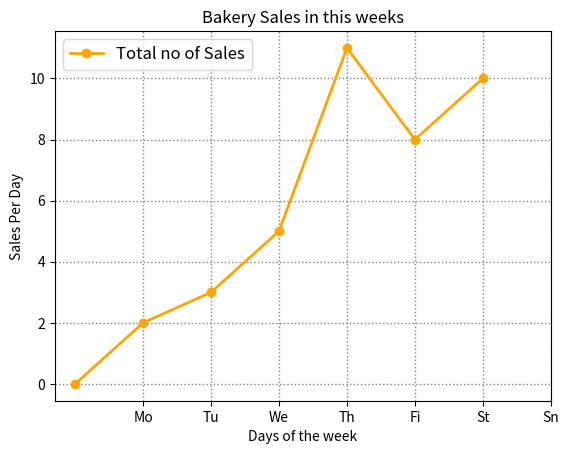

Source code (Python):
import matplotlib.pyplot as plt
import numpy as np

x = ('Mon', 'Tue', 'Wed', 'Thu', 'Fir', 'Sat', 'Sun')
y = (0, 2, 3, 5, 11, 8, 10)

plt.plot(x, y, color='orange', linestyle='solid', linewidth=2, label='Total no of Sales' ,marker='o')

plt.title("Bakery Sales in this weeks") ## FOR TITLE

plt.xlabel("Days of the week") ## FOR xLABEL

plt.ylabel("Sales Per Day") ## FOR yLABEL

plt.legend(loc='upper left', fontsize=12) ## FOR SHOW LABELS IN YOUR LOCTIONS

plt.grid(color= 'gray', linestyle=':', linewidth=1) ## FOR BETTER visulization

# plt.xlim(1,5) ## FOR LIMITAION IN x axis

# plt.ylim(1,8) ## FOR  LIMITAION IN y axis

plt.xticks([1,2,3,4,5,6,7], ['Mo', 'Tu', 'We', 'Th', 'Fi', 'St', 'Sn'])

plt.show() ## FOR SHOW() IS A METHOD


"""
ValueError: 'top left' is not a valid value for loc; supported values are 'best', 'upper right', 'upper left', 'lower left', 'lower right', 'right', 'center left', 'center right', 'lower center', 'upper center', 'center'
"""